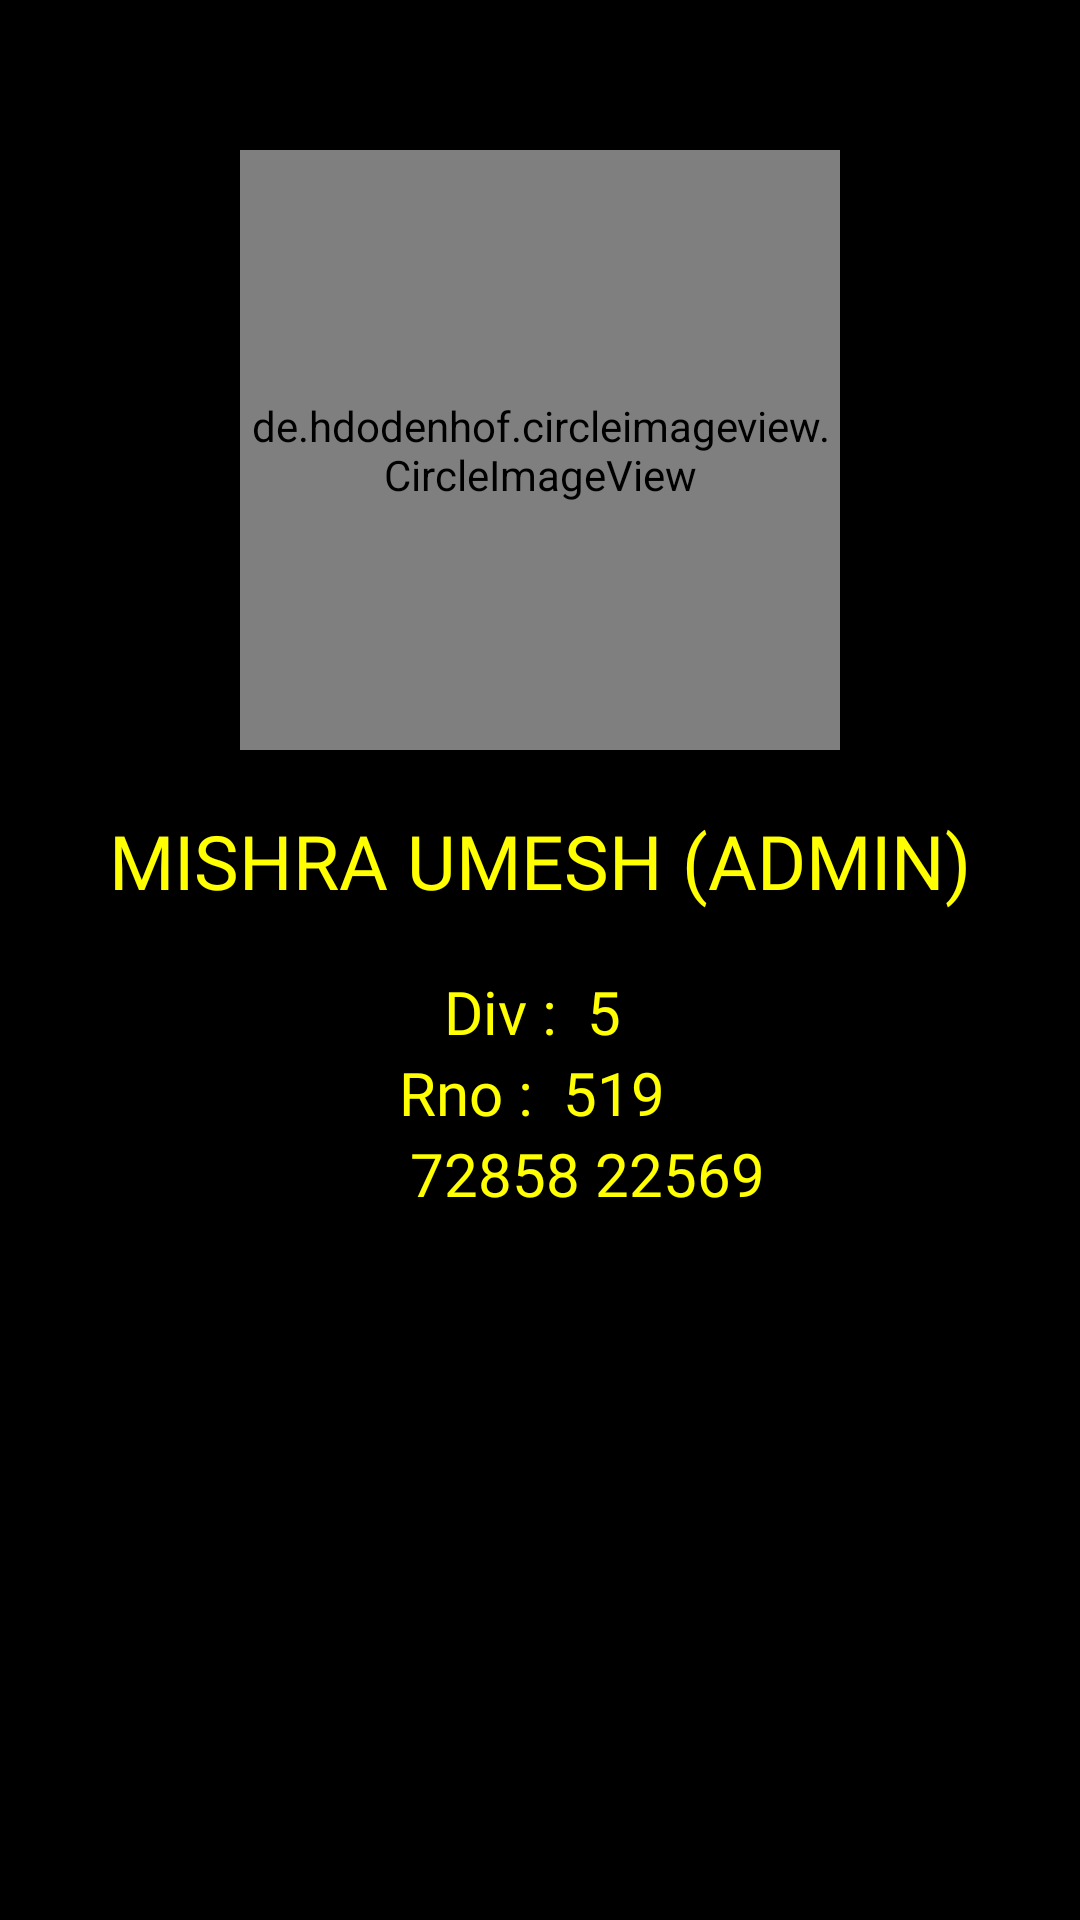

Android layout source for this screen:
<!-- AndroidManifest.xml: application theme Theme.Admin574 -->
<!-- res/layout/fragment_umesh.xml -->
<?xml version="1.0" encoding="utf-8"?>
<RelativeLayout xmlns:android="http://schemas.android.com/apk/res/android"
    xmlns:tools="http://schemas.android.com/tools"
    android:layout_width="match_parent"
    android:layout_height="match_parent"
    android:background="@color/black"
    xmlns:app="http://schemas.android.com/apk/res-auto"
    tools:context=".UmeshFrag">

    <de.hdodenhof.circleimageview.CircleImageView
        android:layout_width="200dp"
        android:layout_height="200dp"
        android:src="@drawable/umesh_frag"
        android:layout_centerHorizontal="true"
        android:layout_marginTop="50dp"
        app:civ_border_width="2dp"
        android:id="@+id/iconAjay"
        app:civ_border_color="@color/yellow">
    </de.hdodenhof.circleimageview.CircleImageView>

    <TextView
        android:id="@+id/AjayName"
        android:layout_width="wrap_content"
        android:layout_height="wrap_content"
        android:layout_below="@+id/iconAjay"
        android:layout_centerHorizontal="true"
        android:layout_marginStart="20dp"
        android:layout_marginTop="20dp"
        android:layout_marginEnd="20dp"
        android:layout_marginBottom="20dp"
        android:fontFamily="@font/new_rocker"
        android:gravity="center"
        android:text="MISHRA UMESH (ADMIN)"
        android:textColor="@color/yellow"
        android:textSize="25sp">
    </TextView>

    <LinearLayout
        android:layout_width="wrap_content"
        android:layout_below="@id/AjayName"
        android:id="@+id/ll2"
        android:layout_centerHorizontal="true"
        android:layout_height="wrap_content">

        <TextView
            android:layout_width="wrap_content"
            android:text="Div : "
            android:textSize="20sp"
            android:fontFamily="@font/martel_extralight"
            android:textColor="@color/yellow"
            android:layout_height="wrap_content">
        </TextView>
        <TextView
            android:layout_width="wrap_content"
            android:text=" 5 "
            android:textSize="20sp"
            android:textColor="@color/yellow"
            android:fontFamily="@font/martel_extralight"
            android:layout_height="wrap_content">
        </TextView>
    </LinearLayout>

    <LinearLayout
        android:layout_width="wrap_content"
        android:layout_below="@id/ll2"
        android:id="@+id/ll3"
        android:layout_centerHorizontal="true"
        android:layout_height="wrap_content">

        <TextView
            android:layout_width="wrap_content"
            android:text="Rno : "
            android:textSize="20sp"
            android:fontFamily="@font/martel_extralight"
            android:textColor="@color/yellow"
            android:layout_height="wrap_content">
        </TextView>
        <TextView
            android:layout_width="wrap_content"
            android:text=" 519 "
            android:textSize="20sp"
            android:fontFamily="@font/martel_extralight"
            android:textColor="@color/yellow"
            android:layout_height="wrap_content">
        </TextView>
    </LinearLayout>

    <LinearLayout
        android:layout_width="wrap_content"
        android:layout_below="@id/ll3"
        android:layout_centerHorizontal="true"
        android:layout_height="wrap_content">

        <ImageView
            android:layout_width="32dp"
            android:layout_height="32dp"
            android:src="@drawable/whatsapp">
        </ImageView>
        <TextView
            android:layout_width="wrap_content"
            android:text=" 72858 22569 "
            android:textSize="20sp"
            android:fontFamily="@font/martel_extralight"
            android:textColor="@color/yellow"
            android:layout_height="wrap_content">
        </TextView>
    </LinearLayout>


</RelativeLayout>
<!-- resources referenced by this layout -->
<resources>
  <color name="black">#000000</color>
  <color name="yellow">#FFFF00</color>
  <!-- drawable umesh_frag: jpg bitmap (drawable, 122444 bytes) -->
  <style name="Theme.Admin574" parent="Theme.MaterialComponents.DayNight.DarkActionBar">
          
          <item name="colorPrimary">@color/purple_500</item>
          <item name="colorPrimaryVariant">@color/purple_700</item>
          <item name="colorOnPrimary">@color/white</item>
          
          <item name="colorSecondary">@color/teal_200</item>
          <item name="colorSecondaryVariant">@color/teal_700</item>
          <item name="colorOnSecondary">@color/black</item>
          
          <item name="android:statusBarColor">?attr/colorPrimaryVariant</item>
          
      </style>
  <color name="purple_500">#FF6200EE</color>
  <color name="purple_700">#FF3700B3</color>
  <color name="white">#FFFFFFFF</color>
  <color name="teal_200">#FF03DAC5</color>
  <color name="teal_700">#FF018786</color>
</resources>
